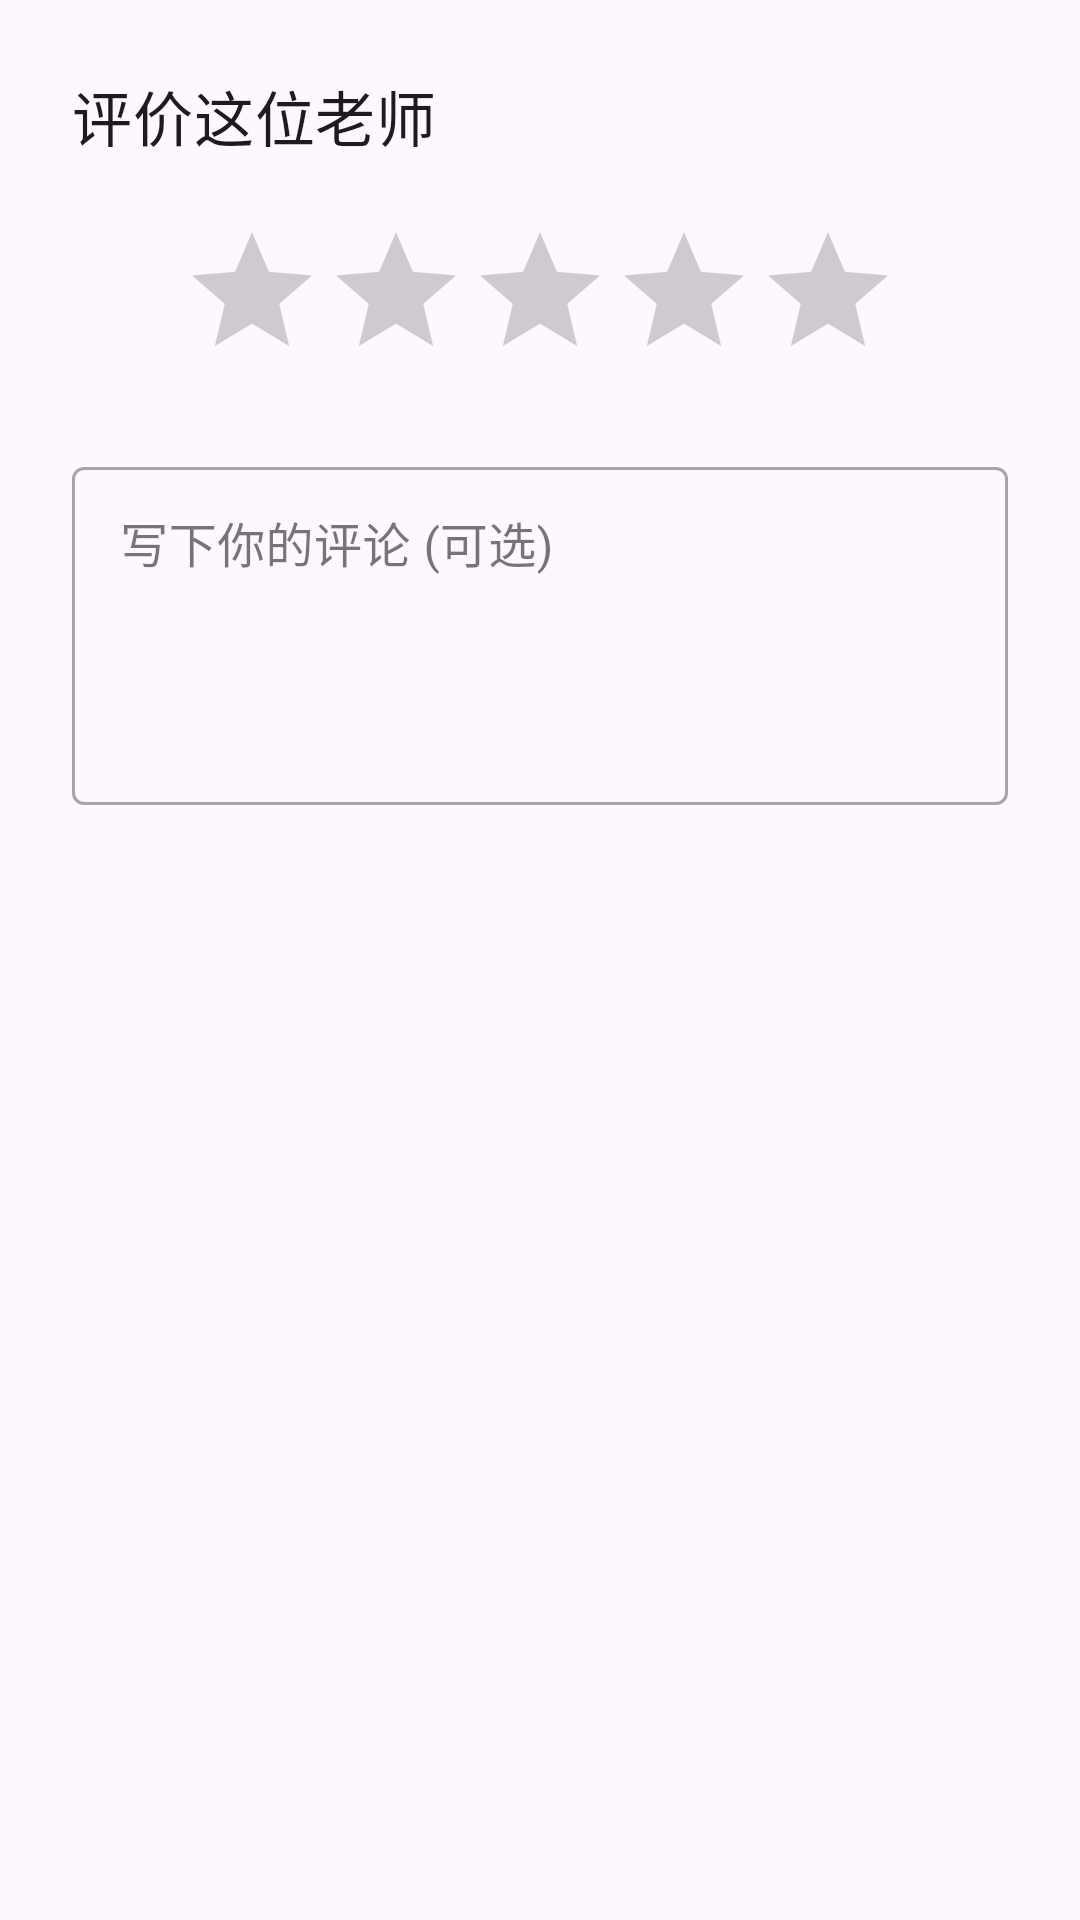

Write the Android layout XML for this screen, with the resource values it uses.
<!-- AndroidManifest.xml: application theme Theme.TeacherRatingApp -->
<!-- res/layout/dialog_add_evaluation.xml -->
<?xml version="1.0" encoding="utf-8"?>
<LinearLayout xmlns:android="http://schemas.android.com/apk/res/android"
    android:layout_width="match_parent"
    android:layout_height="wrap_content"
    android:orientation="vertical"
    android:padding="24dp">

    <TextView
        android:layout_width="wrap_content"
        android:layout_height="wrap_content"
        android:text="评价这位老师"
        android:textAppearance="@style/TextAppearance.MaterialComponents.Headline6" />

    <RatingBar
        android:id="@+id/dialog_rating_bar"
        android:layout_width="wrap_content"
        android:layout_height="wrap_content"
        android:layout_gravity="center_horizontal"
        android:layout_marginTop="20dp"
        android:numStars="5"
        android:stepSize="0.5" />

    <com.google.android.material.textfield.TextInputLayout
        android:id="@+id/tilComment"
        style="@style/Widget.MaterialComponents.TextInputLayout.OutlinedBox"
        android:layout_width="match_parent"
        android:layout_height="wrap_content"
        android:layout_marginTop="20dp"
        android:hint="写下你的评论 (可选)">

        <com.google.android.material.textfield.TextInputEditText
            android:id="@+id/etComment"
            android:layout_width="match_parent"
            android:layout_height="wrap_content"
            android:gravity="top"
            android:lines="4" />
    </com.google.android.material.textfield.TextInputLayout>

</LinearLayout>
<!-- resources referenced by this layout -->
<resources>
  <style name="Theme.TeacherRatingApp" parent="Base.Theme.TeacherRatingApp" />
  <style name="Base.Theme.TeacherRatingApp" parent="Theme.Material3.DayNight.NoActionBar">
          
          
      </style>
</resources>
